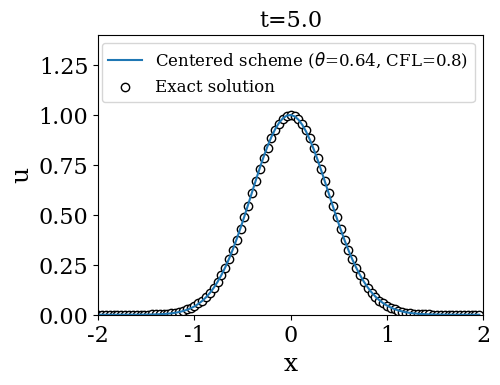

The matplotlib source for this figure:
#! /usr/bin/env python
# -*- coding:utf-8 -*-

################################################################
#
# Class 03: 1D-Advection problem
# Objective: Solve equation using the Lax-Wendroff scheme
# Author: P. S. Volpiani
# Date: 01/08/2020
#
################################################################

#===============================================================
# Some libraries
#===============================================================

import matplotlib.pyplot as plt
import numpy as np

from matplotlib import rc
rc('font', family='serif')
rc('lines', linewidth=1.5)
rc('font', size=16)
plt.rc('legend',**{'fontsize':12})

#===============================================================
# Some definitions
#===============================================================

scheme = 2                        # Chose your scheme: 1 (upwind), 2 (centered/Lax-Wendroff)
Nx = 101;                         # Number of grid points
xmax = 2.;                        # Domain limit to the right
xmin = -2.;                       # Domain limit to the left
dx = (xmax-xmin)/(Nx-1)           # Mesh size
dt = 0.04                         # Time step
c = 0.8                           # Advection speed
CFL = c*dt/dx                     # CFL number
x = np.arange(xmin,xmax,dx)       # Discretized mesh
U = np.exp( -0.5 * (x/0.4)**2 )   # Initial solution
Uex = U                           # Exact solution
t_end = 5.                        # Final time
Nt = int(t_end/dt)                # Number of iterations
t = np.linspace(0.,t_end,Nt+1)    # Time vector


#===============================================================
# Temporal loop
#===============================================================
for n in range (1,len(t)):
  
  # Solve equation using upwind scheme
  if (scheme == 1):
    
      Un = U
      if (c>0.):
          Um = np.roll(Un,1)
          U = Un - CFL*(Un-Um)
      else:
          Up = np.roll(Un,-1)
          U = Un - CFL*(Up-Un)
          
  # Solve equation using the centered scheme with/without dissipation
  if (scheme == 2):
  
      theta = (c*dt/dx)**2;
      Un = U
      Um = np.roll(Un,1)
      Up = np.roll(Un,-1)
      U  = Un - 0.5*CFL*(Up-Um) + 0.5*theta*(Up-2*Un+Um)
      
  #===============================================================
  # Compute exact solution
  #===============================================================
  d = c*n*dt
  Uex = np.exp(-0.5*(np.mod(x-d+xmax,4)-xmax)**2/0.4**2)
  errL1 = U - Uex
  errL2 = np.linalg.norm(errL1)
  
  #===============================================================
  # Plot solution
  #===============================================================
  if (n==1): fig, ax = plt.subplots(figsize=(5.5,4))
  plt.clf()
  plt.plot(x,U)
  plt.scatter(x,Uex, marker='o', facecolors='white', color='k')
  plt.gca().legend(('Centered scheme ($\\theta$='+str(round(theta,3))+', CFL='+str(CFL)+')','Exact solution'))
  plt.axis([xmin, xmax, 0, 1.4])
  plt.title('t='+str(round(dt*n,3)),fontsize=16)
  plt.xlabel('x',fontsize=18)
  plt.ylabel('u',fontsize=18)
  plt.subplots_adjust(left=0.2)
  plt.subplots_adjust(bottom=0.18)
  plt.draw()
  plt.pause(0.001)

plt.show()
#fig.savefig("figure.pdf", dpi=300)
print ('Error L2 = ',errL2)

